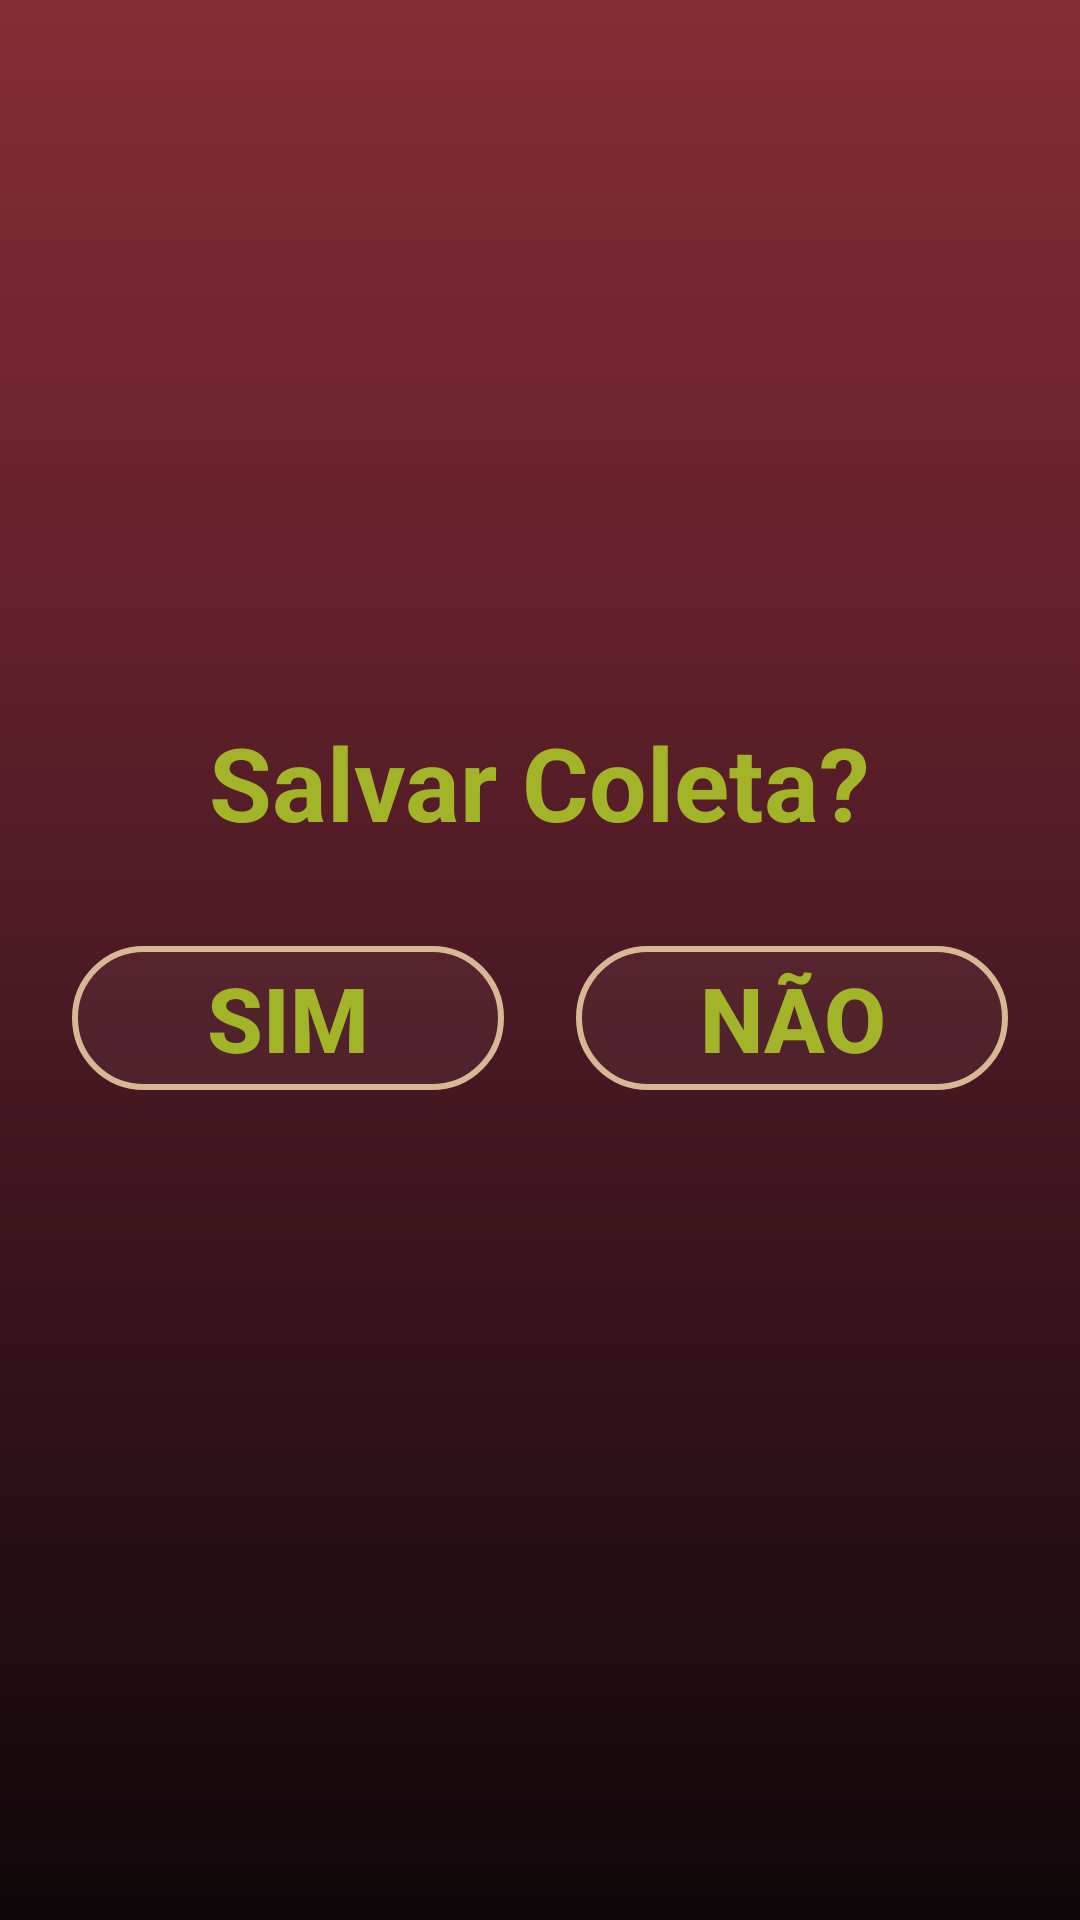

Here is an Android app screen rendered from its layout file. Give the layout XML and the strings, colors and styles it references.
<!-- AndroidManifest.xml: application theme Theme.LogiMeta -->
<!-- res/layout/activity_save_screen.xml -->
<?xml version="1.0" encoding="utf-8"?>
<ScrollView xmlns:android="http://schemas.android.com/apk/res/android"
    xmlns:app="http://schemas.android.com/apk/res-auto"
    xmlns:tools="http://schemas.android.com/tools"
    android:layout_width="match_parent"
    android:layout_height="match_parent"
    android:fillViewport="true">

    <androidx.constraintlayout.widget.ConstraintLayout
        android:id="@+id/main"
        android:layout_width="match_parent"
        android:layout_height="match_parent"
        tools:context=".SaveScreenActivity">

        <Button
            android:id="@+id/save_button"
            android:layout_width="0dp"
            android:layout_height="wrap_content"
            android:layout_marginStart="24dp"
            android:layout_marginTop="32dp"
            android:layout_marginEnd="12dp"
            android:text="Sim"
            android:textColor="@color/accent_color"
            android:textSize="30sp"
            android:textStyle="bold"
            android:background="@drawable/button_glass"
            app:layout_constraintEnd_toStartOf="@+id/not_save_button"
            app:layout_constraintHorizontal_bias="0.5"
            app:layout_constraintStart_toStartOf="parent"
            app:layout_constraintTop_toBottomOf="@+id/textView4" />

        <TextView
            android:id="@+id/textView4"
            android:layout_width="wrap_content"
            android:layout_height="wrap_content"
            android:text="Salvar Coleta?"
            android:textColor="@color/accent_color"
            android:textSize="34sp"
            android:textStyle="bold"
            app:layout_constraintBottom_toBottomOf="parent"
            app:layout_constraintEnd_toEndOf="parent"
            app:layout_constraintStart_toStartOf="parent"
            app:layout_constraintTop_toTopOf="parent"
            app:layout_constraintVertical_bias="0.4" />

        <Button
            android:id="@+id/not_save_button"
            android:layout_width="0dp"
            android:layout_height="wrap_content"
            android:layout_marginStart="12dp"
            android:layout_marginEnd="24dp"
            android:text="Não"
            android:textColor="@color/accent_color"
            android:textSize="30sp"
            android:textStyle="bold"
            android:background="@drawable/button_glass"
            app:layout_constraintBottom_toBottomOf="@+id/save_button"
            app:layout_constraintEnd_toEndOf="parent"
            app:layout_constraintHorizontal_bias="0.5"
            app:layout_constraintStart_toEndOf="@+id/save_button"
            app:layout_constraintTop_toTopOf="@+id/save_button" />

    </androidx.constraintlayout.widget.ConstraintLayout>
</ScrollView>
<!-- resources referenced by this layout -->
<resources>
  <color name="accent_color">#a2b427</color>
  <!-- drawable button_glass (drawable) -->
  <ripple xmlns:android="http://schemas.android.com/apk/res/android"
      android:color="#65CA812C"> 
  
      <item android:id="@android:id/mask">
          <shape android:shape="rectangle">
              <solid android:color="#946B4F" />
              <corners android:radius="25dp" />
          </shape>
      </item>
  
      <item>
          <shape android:shape="rectangle">
              
              <solid android:color="#12C5A9A9" />
  
              
              <stroke
                  android:color="#FED7B996"
                  android:width="2dp" />
  
              <corners android:radius="25dp" />
          </shape>
      </item>
  </ripple>
  <style name="Theme.LogiMeta" parent="Base.Theme.LogiMeta" />
  <style name="Base.Theme.LogiMeta" parent="Theme.Material3.DayNight.NoActionBar">
          
          <item name="colorPrimary">@color/button_background_color</item>
          <item name="android:windowBackground">@drawable/bg_light_gradient</item>
          <item name="android:textColor">@color/accent_color</item>
          <item name="colorAccent">@color/accent_color</item>
      </style>
  <color name="button_background_color">#7b3b33</color>
  <!-- drawable bg_light_gradient (drawable) -->
  <?xml version="1.0" encoding="utf-8"?>
  <shape xmlns:android="http://schemas.android.com/apk/res/android"
      android:shape="rectangle">
  
      <gradient
          android:angle="270"
          android:startColor="#862C35"
          android:centerColor="#4D1A25"
          android:endColor="#0F0709"
          android:type="linear" />
  
  </shape>
</resources>
